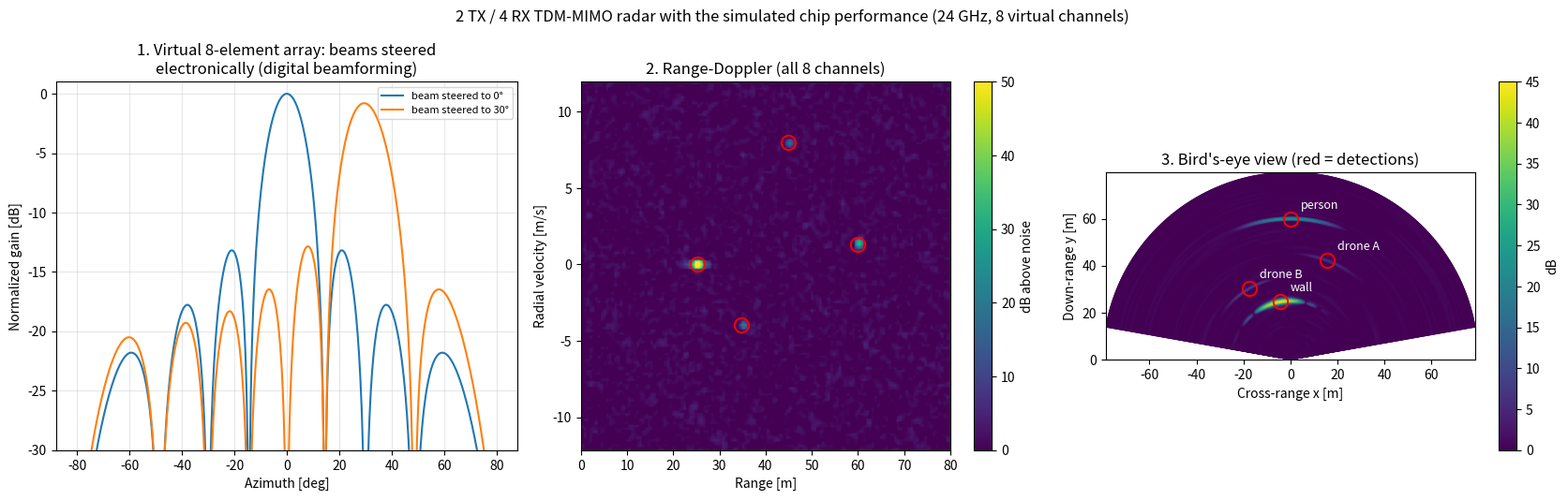

Write the Python code that produced this figure.
"""
mimo_scene.py - 2 TX / 4 RX TDM-MIMO version of the 24 GHz radar (system model).

Chip performance from the transistor-level simulations (PA power, RX gain, noise figure),
plus: antenna geometry (8-element virtual array), patch-column element patterns,
TX1/TX2 alternating chirps (TDM-MIMO), and digital beamforming in the "FPGA".
Processing: range FFT -> Doppler FFT -> non-coherent sum over channels -> 2-D CA-CFAR
-> TDM Doppler compensation -> angle by beam scan across the 8 virtual channels.

Run:  python3 mimo_scene.py                    (calibrated channels)
      python3 mimo_scene.py --phase-err 15     (uncalibrated: random 15 deg rms LO phase errors per RX)
Out:  mimo_scene.png + detection table
"""
import argparse
import numpy as np
import matplotlib; matplotlib.use("Agg"); import matplotlib.pyplot as plt

ap = argparse.ArgumentParser(); ap.add_argument("--phase-err", type=float, default=0.0)
args = ap.parse_args()
rng = np.random.default_rng(3)
c, k, T0 = 3e8, 1.380649e-23, 290.0
db = lambda x: 10*np.log10(x); lin = lambda x: 10**(x/10)

# ---------------- waveform ----------------
F0, B, TC, FS = 24.0e9, 250e6, 128e-6, 5e6
NPT = 128                                   # chirps PER TRANSMITTER (TX1, TX2 alternate -> 256 chirps per frame)
lam = c/(F0 + B/2); S = B/TC; NS = int(TC*FS)

# ---------------- chip (transistor-level results) ----------------
PT_DBM, RX_GAIN = 5.5, 27.6
NF_LOSS, NF_LNA, G_LNA, NF_MIX = 1.5, 2.04, 20.3, 13.0
F_SYS = lin(NF_LOSS) + (lin(NF_LNA)-1)/lin(-NF_LOSS) + (lin(NF_MIX)-1)/(lin(-NF_LOSS)*lin(G_LNA))

# ---------------- antennas ----------------
G_EL = 11.0                                  # patch column (4 series-fed patches): peak gain [dBi]
def el_pattern(th):                          # azimuth power pattern of one column, ~100 deg beamwidth
    return np.clip(np.cos(th), 0, None)**1.3
x_rx = np.arange(4) * lam/2                  # RX positions
x_tx = np.array([0, 4]) * lam/2              # TX positions (4 * lambda/2 apart)
x_v = (x_tx[:, None] + x_rx[None, :]).ravel()   # 8 virtual positions, lambda/2 apart
phase_err = np.deg2rad(rng.normal(0, args.phase_err, 4)) if args.phase_err else np.zeros(4)

# ---------------- scene ----------------
targets = [  # name, range [m], speed [m/s] (+ approaching), azimuth [deg] (+ right), RCS [m^2]
    ("drone A", 45.0,  8.0,  20.0, 0.01),
    ("drone B", 35.0, -4.0, -30.0, 0.01),
    ("person",  60.0,  1.4,   0.0, 1.0),
    ("wall",    25.0,  0.0, -10.0, 5.0),
]

def amp_if(R, rcs, th):
    pt = lin(PT_DBM)*1e-3
    g = lin(G_EL)*el_pattern(th)
    pr = pt * g * g * lam**2 * rcs / ((4*np.pi)**3 * R**4)
    return np.sqrt(2*50*pr) * 10**(RX_GAIN/20)

t = np.arange(NS)/FS
cube = np.zeros((2, 4, NPT, NS))             # [tx, rx, chirp, sample]
for name, R, v, az, rcs in targets:
    th = np.deg2rad(az); a = amp_if(R, rcs, th); fb = 2*R*S/c
    for tx in range(2):
        for n in range(NPT):
            p = 2*n + tx                      # global chirp index (TX1 even, TX2 odd)
            Rp = R - v*p*TC
            for rx in range(4):
                ph = 2*np.pi*fb*t - 4*np.pi*Rp/lam - 2*np.pi*(x_tx[tx] + x_rx[rx])*np.sin(th)/lam + phase_err[rx]
                cube[tx, rx, n] += a*np.cos(ph)
vn = np.sqrt(k*T0*F_SYS*(FS/2)*50) * 10**(RX_GAIN/20)
cube += rng.normal(0, vn, cube.shape)

# ---------------- processing ----------------
NR = NS//2
rf = np.fft.rfft(cube*np.hanning(NS), axis=-1)[..., :NR]
rd = np.fft.fftshift(np.fft.fft(rf*np.hanning(NPT)[:, None], axis=2), axes=2)     # [tx, rx, doppler, range]
r_axis = np.arange(NR)*FS/NS*c/(2*S)
v_axis = np.fft.fftshift(np.fft.fftfreq(NPT, 2*TC))*lam/2                       # chirp period per TX = 2*TC
P = np.sum(np.abs(rd)**2, axis=(0, 1))                                          # non-coherent over 8 channels

def ca_cfar(P, guard=(2, 2), train=(6, 8), pfa=1e-6):
    from numpy.lib.stride_tricks import sliding_window_view as sw
    gd, gr = guard; td, tr = train; hd, hr = gd+td, gr+tr
    tot = sw(np.pad(P, ((hd, hd), (hr, hr)), mode="wrap"), (2*hd+1, 2*hr+1)).sum(axis=(-1, -2))
    inn = sw(np.pad(P, ((gd, gd), (gr, gr)), mode="wrap"), (2*gd+1, 2*gr+1)).sum(axis=(-1, -2))
    n = (2*hd+1)*(2*hr+1) - (2*gd+1)*(2*gr+1)
    # noise in a cell = sum of 8 channel powers (Gamma(8)); threshold for the wanted false-alarm rate,
    # plus ~15 % for the uncertainty of the noise estimate from the training cells
    from scipy.stats import gamma
    alpha = gamma.isf(pfa, 8)/8 * 1.15
    return P > alpha*(tot - inn)/n, (tot - inn)/n

det, noise = ca_cfar(P); det[:, r_axis < 3] = False
th_grid = np.deg2rad(np.linspace(-80, 80, 641))
steer = np.exp(-2j*np.pi*np.outer(np.sin(th_grid), x_v)/lam)                  # [angle, virtual element]

dets = []
for i, j in zip(*np.nonzero(det)):
    if P[i, j] < P[max(i-2, 0):i+3, max(j-2, 0):j+3].max(): continue
    y = rd[:, :, i, j].copy()                                                   # [tx, rx]
    y[1] *= np.exp(-1j*4*np.pi*v_axis[i]*TC/lam)                               # TDM: TX2 chirps are TC later
    beam = np.abs(steer.conj() @ y.ravel())**2
    dets.append((r_axis[j], v_axis[i], np.rad2deg(th_grid[np.argmax(beam)]), db(P[i, j]/noise[i, j]), beam))

# ---------------- report ----------------
print(f"System NF {db(F_SYS):.2f} dB, PA {PT_DBM:+.1f} dBm, element gain {G_EL} dBi, "
      f"virtual array 8 x lambda/2 ({x_v[-1]*1e3:.1f} mm aperture)")
print(f"Max unambiguous speed +-{lam/(4*2*TC):.1f} m/s (halved by TDM), angular resolution ~{np.rad2deg(2/8):.0f} deg at boresight")
if args.phase_err: print(f"Uncalibrated LO phase errors per RX: {np.round(np.rad2deg(phase_err), 1)} deg")
print("\nTarget     range    speed    azimuth  |  detected: range    speed    azimuth  (error)")
for name, R, v, az, rcs in targets:
    hit = [d for d in dets if abs(d[0]-R) < 1.5 and abs(d[1]-v) < 1.0]
    if hit:
        r, vv, a, s, _ = hit[0]
        print(f"{name:9s} {R:5.1f} m {v:+5.1f} m/s {az:+6.1f}°  |  {r:5.1f} m  {vv:+6.2f} m/s  {a:+6.1f}°  ({a-az:+.1f}°)")
    else:
        print(f"{name:9s} {R:5.1f} m {v:+5.1f} m/s {az:+6.1f}°  |  not detected")
false = [d for d in dets if not any(abs(d[0]-R) < 1.5 and abs(d[1]-v) < 1.0 for _, R, v, _, _ in targets)]
print(f"False alarms: {len(false)}")

# max drone range vs azimuth (link budget with 8-channel coherent gain, 13 dB detection threshold)
def snr(R, rcs, az):
    th = np.deg2rad(az); g = lin(G_EL)*el_pattern(th)
    s1 = lin(PT_DBM)*1e-3*g*g*lam**2*rcs*NPT*TC / ((4*np.pi)**3*R**4*k*T0*F_SYS)   # one virtual channel
    return db(8*s1) - 3.0                                                           # coherent over 8, minus processing loss
print("\nDrone (0.01 m^2) detection range vs azimuth:",
      ", ".join(f"{az}°: {10**((snr(1, 0.01, az)-13)/40):.0f} m" for az in (0, 30, 45, 60)))

# ---------------- figure ----------------
fig = plt.figure(figsize=(17, 5.4))
ax1 = fig.add_subplot(1, 3, 1)
for steer_to in (0, 30):
    w = np.exp(-2j*np.pi*np.sin(np.deg2rad(steer_to))*x_v/lam)
    af = np.abs(steer.conj() @ w)**2; af /= af.max()
    ax1.plot(np.rad2deg(th_grid), db(af*el_pattern(th_grid)+1e-6), label=f"beam steered to {steer_to}°")
ax1.set_ylim(-30, 1); ax1.set_xlabel("Azimuth [deg]"); ax1.set_ylabel("Normalized gain [dB]")
ax1.set_title("1. Virtual 8-element array: beams steered\nelectronically (digital beamforming)"); ax1.grid(alpha=.3); ax1.legend(fontsize=8)

ax2 = fig.add_subplot(1, 3, 2)
im = ax2.imshow(db(P/np.median(P)), aspect="auto", origin="lower", cmap="viridis", vmin=0, vmax=50,
                extent=[r_axis[0], r_axis[-1], v_axis[0], v_axis[-1]])
ax2.set_xlim(0, 80); ax2.set_xlabel("Range [m]"); ax2.set_ylabel("Radial velocity [m/s]")
ax2.set_title("2. Range-Doppler (all 8 channels)"); plt.colorbar(im, ax=ax2, label="dB above noise")
for r, vv, a, s, _ in dets: ax2.plot(r, vv, "o", mfc="none", mec="r", ms=11, mew=1.4)

# bird's-eye view: range-azimuth map from all Doppler bins except the static (zero-speed) ones
ax3 = fig.add_subplot(1, 3, 3)
ri = r_axis < 80
y = rd[:, :, :, ri].copy()
y[1] *= np.exp(-1j*4*np.pi*v_axis[:, None]*TC/lam)
Y = y.reshape(8, NPT, -1)
taper = np.hanning(10)[1:-1]                               # amplitude taper across the 8 virtual elements -> low sidelobes
ra = np.einsum("av,vdr->adr", (steer*taper).conj(), Y)
RA = np.sum(np.abs(ra)**2, axis=1)                                      # sum over Doppler
TH, RR = np.meshgrid(th_grid, r_axis[ri], indexing="ij")
pc = ax3.pcolormesh(RR*np.sin(TH), RR*np.cos(TH), db(RA/np.median(RA)), cmap="viridis", vmin=0, vmax=45, shading="gouraud")
for name, R, v, az, rcs in targets:
    ax3.annotate(name, (R*np.sin(np.deg2rad(az)), R*np.cos(np.deg2rad(az))), xytext=(8, 8),
                 textcoords="offset points", color="w", fontsize=9)
for r, vv, a, s_, _ in dets:
    ax3.plot(r*np.sin(np.deg2rad(a)), r*np.cos(np.deg2rad(a)), "o", mfc="none", mec="r", ms=11, mew=1.4)
ax3.set_aspect("equal"); ax3.set_xlabel("Cross-range x [m]"); ax3.set_ylabel("Down-range y [m]")
ax3.set_title("3. Bird's-eye view (red = detections)"); plt.colorbar(pc, ax=ax3, label="dB")
fig.suptitle("2 TX / 4 RX TDM-MIMO radar with the simulated chip performance (24 GHz, 8 virtual channels)"
             + (f" — UNCALIBRATED phase errors {args.phase_err:g}° rms" if args.phase_err else ""), fontsize=12)
plt.tight_layout()
out = "mimo_scene.png" if not args.phase_err else "mimo_scene_uncal.png"
plt.savefig(out, dpi=150); print("Saved", out)
